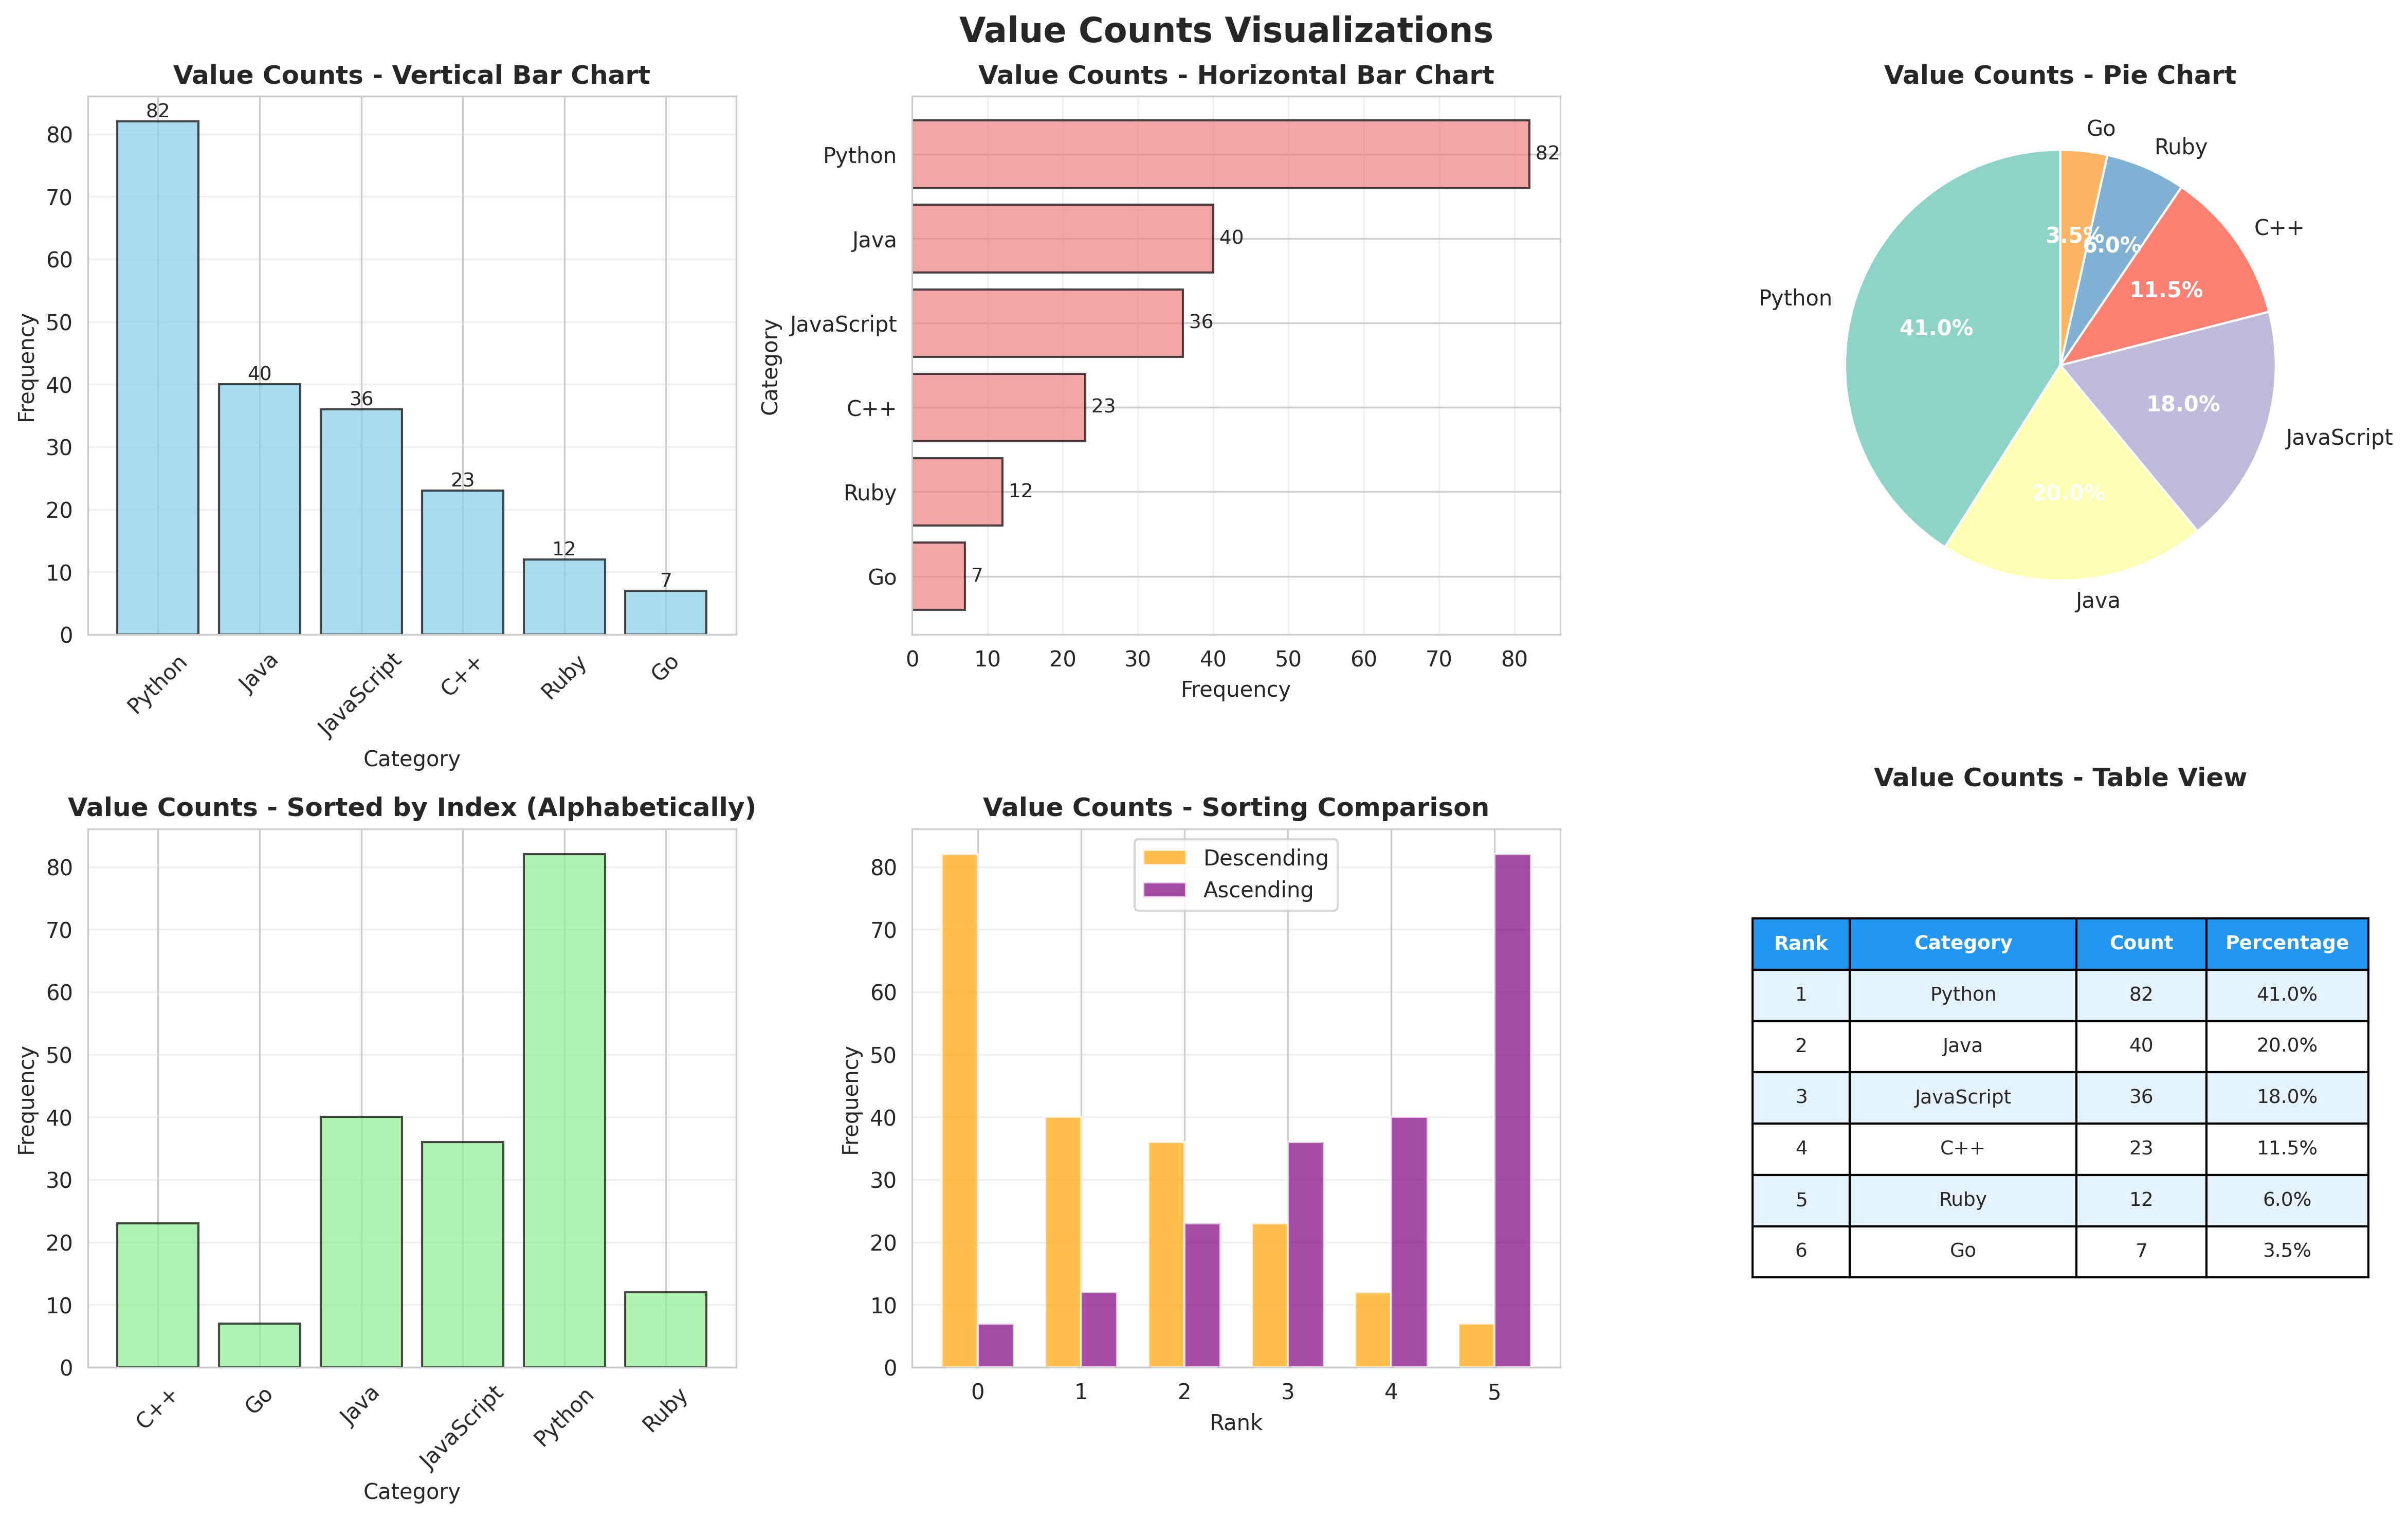

This figure's Python source:
"""
Visualization for Value Counts
Shows frequency distributions for categorical data
"""
import os
import pandas as pd
import numpy as np
import matplotlib.pyplot as plt
import seaborn as sns

# Set style
sns.set_style("whitegrid")

# Create sample data similar to the notebook
np.random.seed(42)
obj = pd.Series(["c", "a", "d", "a", "b", "b", "c", "c"])

# Create larger dataset for better visualization
categories = ['Python', 'Java', 'JavaScript', 'C++', 'Ruby', 'Go']
preferences = np.random.choice(categories, size=200, p=[0.35, 0.25, 0.20, 0.10, 0.06, 0.04])
df_languages = pd.Series(preferences, name='Programming Languages')

# Create figure with subplots
fig, axes = plt.subplots(2, 3, figsize=(16, 10))
fig.suptitle('Value Counts Visualizations', fontsize=16, fontweight='bold')

# 1. Simple value counts - Bar chart
ax1 = axes[0, 0]
value_counts = df_languages.value_counts()
bars = ax1.bar(value_counts.index, value_counts.values, color='skyblue', edgecolor='black', alpha=0.7)
ax1.set_title('Value Counts - Vertical Bar Chart', fontweight='bold')
ax1.set_xlabel('Category')
ax1.set_ylabel('Frequency')
ax1.tick_params(axis='x', rotation=45)
ax1.grid(True, alpha=0.3, axis='y')

# Add value labels on bars
for bar in bars:
    height = bar.get_height()
    ax1.text(bar.get_x() + bar.get_width()/2., height,
            f'{int(height)}',
            ha='center', va='bottom', fontsize=9)

# 2. Horizontal bar chart (better for many categories)
ax2 = axes[0, 1]
value_counts_sorted = df_languages.value_counts().sort_values()
bars = ax2.barh(value_counts_sorted.index, value_counts_sorted.values,
                color='lightcoral', edgecolor='black', alpha=0.7)
ax2.set_title('Value Counts - Horizontal Bar Chart', fontweight='bold')
ax2.set_xlabel('Frequency')
ax2.set_ylabel('Category')
ax2.grid(True, alpha=0.3, axis='x')

# Add value labels
for i, (bar, val) in enumerate(zip(bars, value_counts_sorted.values)):
    ax2.text(val, i, f' {int(val)}', va='center', fontsize=9)

# 3. Pie chart (proportions)
ax3 = axes[0, 2]
value_counts = df_languages.value_counts()
colors = plt.cm.Set3(range(len(value_counts)))
wedges, texts, autotexts = ax3.pie(value_counts.values,
                                     labels=value_counts.index,
                                     autopct='%1.1f%%',
                                     colors=colors,
                                     startangle=90)
ax3.set_title('Value Counts - Pie Chart', fontweight='bold')

# Make percentage text bold
for autotext in autotexts:
    autotext.set_color('white')
    autotext.set_fontweight('bold')

# 4. Value counts with sorting by index
ax4 = axes[1, 0]
value_counts_by_index = df_languages.value_counts().sort_index()
bars = ax4.bar(value_counts_by_index.index, value_counts_by_index.values,
               color='lightgreen', edgecolor='black', alpha=0.7)
ax4.set_title('Value Counts - Sorted by Index (Alphabetically)', fontweight='bold')
ax4.set_xlabel('Category')
ax4.set_ylabel('Frequency')
ax4.tick_params(axis='x', rotation=45)
ax4.grid(True, alpha=0.3, axis='y')

# 5. Comparison: ascending vs descending order
ax5 = axes[1, 1]
x = np.arange(len(value_counts))
width = 0.35
bars1 = ax5.bar(x - width/2, value_counts.sort_values(ascending=False).values,
                width, label='Descending', color='orange', alpha=0.7)
bars2 = ax5.bar(x + width/2, value_counts.sort_values(ascending=True).values,
                width, label='Ascending', color='purple', alpha=0.7)
ax5.set_title('Value Counts - Sorting Comparison', fontweight='bold')
ax5.set_xlabel('Rank')
ax5.set_ylabel('Frequency')
ax5.legend()
ax5.grid(True, alpha=0.3, axis='y')

# 6. Table view of value counts
ax6 = axes[1, 2]
ax6.axis('tight')
ax6.axis('off')

# Create table data
vc = df_languages.value_counts()
table_data = []
for idx, (cat, count) in enumerate(vc.items(), 1):
    percentage = (count / len(df_languages)) * 100
    table_data.append([idx, cat, count, f"{percentage:.1f}%"])

table = ax6.table(cellText=table_data,
                 colLabels=['Rank', 'Category', 'Count', 'Percentage'],
                 cellLoc='center',
                 loc='center',
                 colWidths=[0.15, 0.35, 0.2, 0.25])

table.auto_set_font_size(False)
table.set_fontsize(9)
table.scale(1, 2)

# Style the header
for i in range(4):
    table[(0, i)].set_facecolor('#2196F3')
    table[(0, i)].set_text_props(weight='bold', color='white')

# Alternate row colors
for i in range(len(table_data)):
    for j in range(4):
        if i % 2 == 0:
            table[(i+1, j)].set_facecolor('#E3F2FD')

ax6.set_title('Value Counts - Table View', fontweight='bold', pad=20)

plt.tight_layout()
plt.savefig(os.path.join(os.path.dirname(os.path.abspath(__file__)), '02_value_counts.png'),
            dpi=300, bbox_inches='tight')
print("Saved: 02_value_counts.png")
